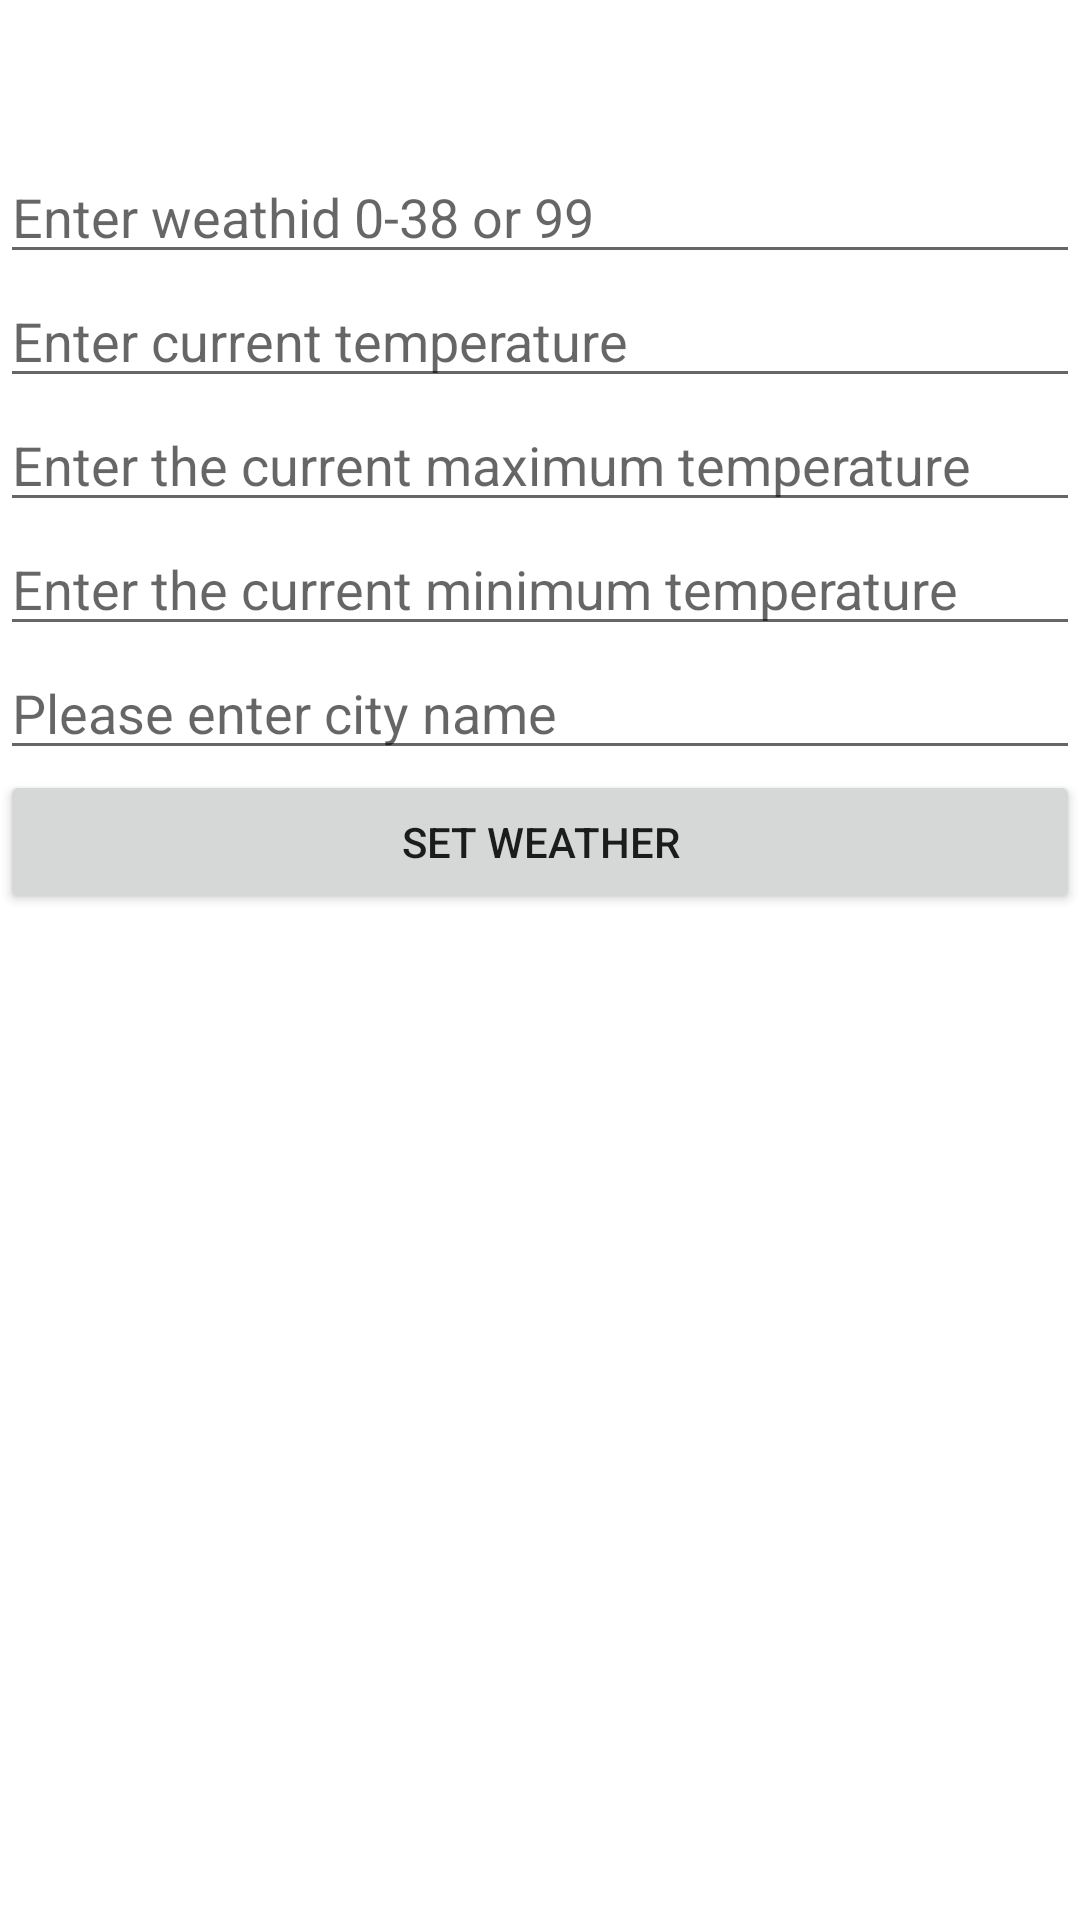

Produce the Android XML layout that renders to this screen, including the resource entries it uses.
<!-- AndroidManifest.xml: application theme AppTheme -->
<!-- res/layout/activity_temperature.xml -->
<LinearLayout xmlns:android="http://schemas.android.com/apk/res/android"
    xmlns:tools="http://schemas.android.com/tools"
    android:layout_width="match_parent"
    android:layout_height="match_parent"
    android:orientation="vertical">


    <EditText
        android:layout_marginTop="50dp"
        android:id="@+id/weathid"
        android:layout_width="match_parent"
        android:layout_height="wrap_content"
        android:inputType="number"
        android:gravity="left"
        android:hint="Enter weathid 0-38 or 99"
        android:maxLength="13" />

    <EditText
        android:id="@+id/ed_temperature_1"
        android:layout_width="match_parent"
        android:layout_height="wrap_content"
        android:inputType="number"
        android:gravity="left"
        android:hint="Enter current temperature"
        android:maxLength="13" />
    <EditText
        android:id="@+id/ed_temperature_two"
        android:layout_width="match_parent"
        android:layout_height="wrap_content"
        android:gravity="left"
        android:inputType="number"
        android:hint="Enter the current maximum temperature"
        android:maxLength="13" />
    <EditText
        android:id="@+id/ed_temperature_there"
        android:layout_width="match_parent"
        android:layout_height="wrap_content"
        android:gravity="left"
        android:inputType="number"
        android:hint="Enter the current minimum temperature"
        android:maxLength="13"
        tools:ignore="HardcodedText" />


    <EditText
        android:id="@+id/cityname"
        android:layout_width="match_parent"
        android:layout_height="wrap_content"
        android:gravity="left"
        android:hint="Please enter city name"
        android:maxLength="13" />

    <Button
        android:id="@+id/Set"
        android:layout_width="match_parent"
        android:layout_height="wrap_content"
        android:text="Set Weather" />




</LinearLayout>
<!-- resources referenced by this layout -->
<resources>

</resources>
